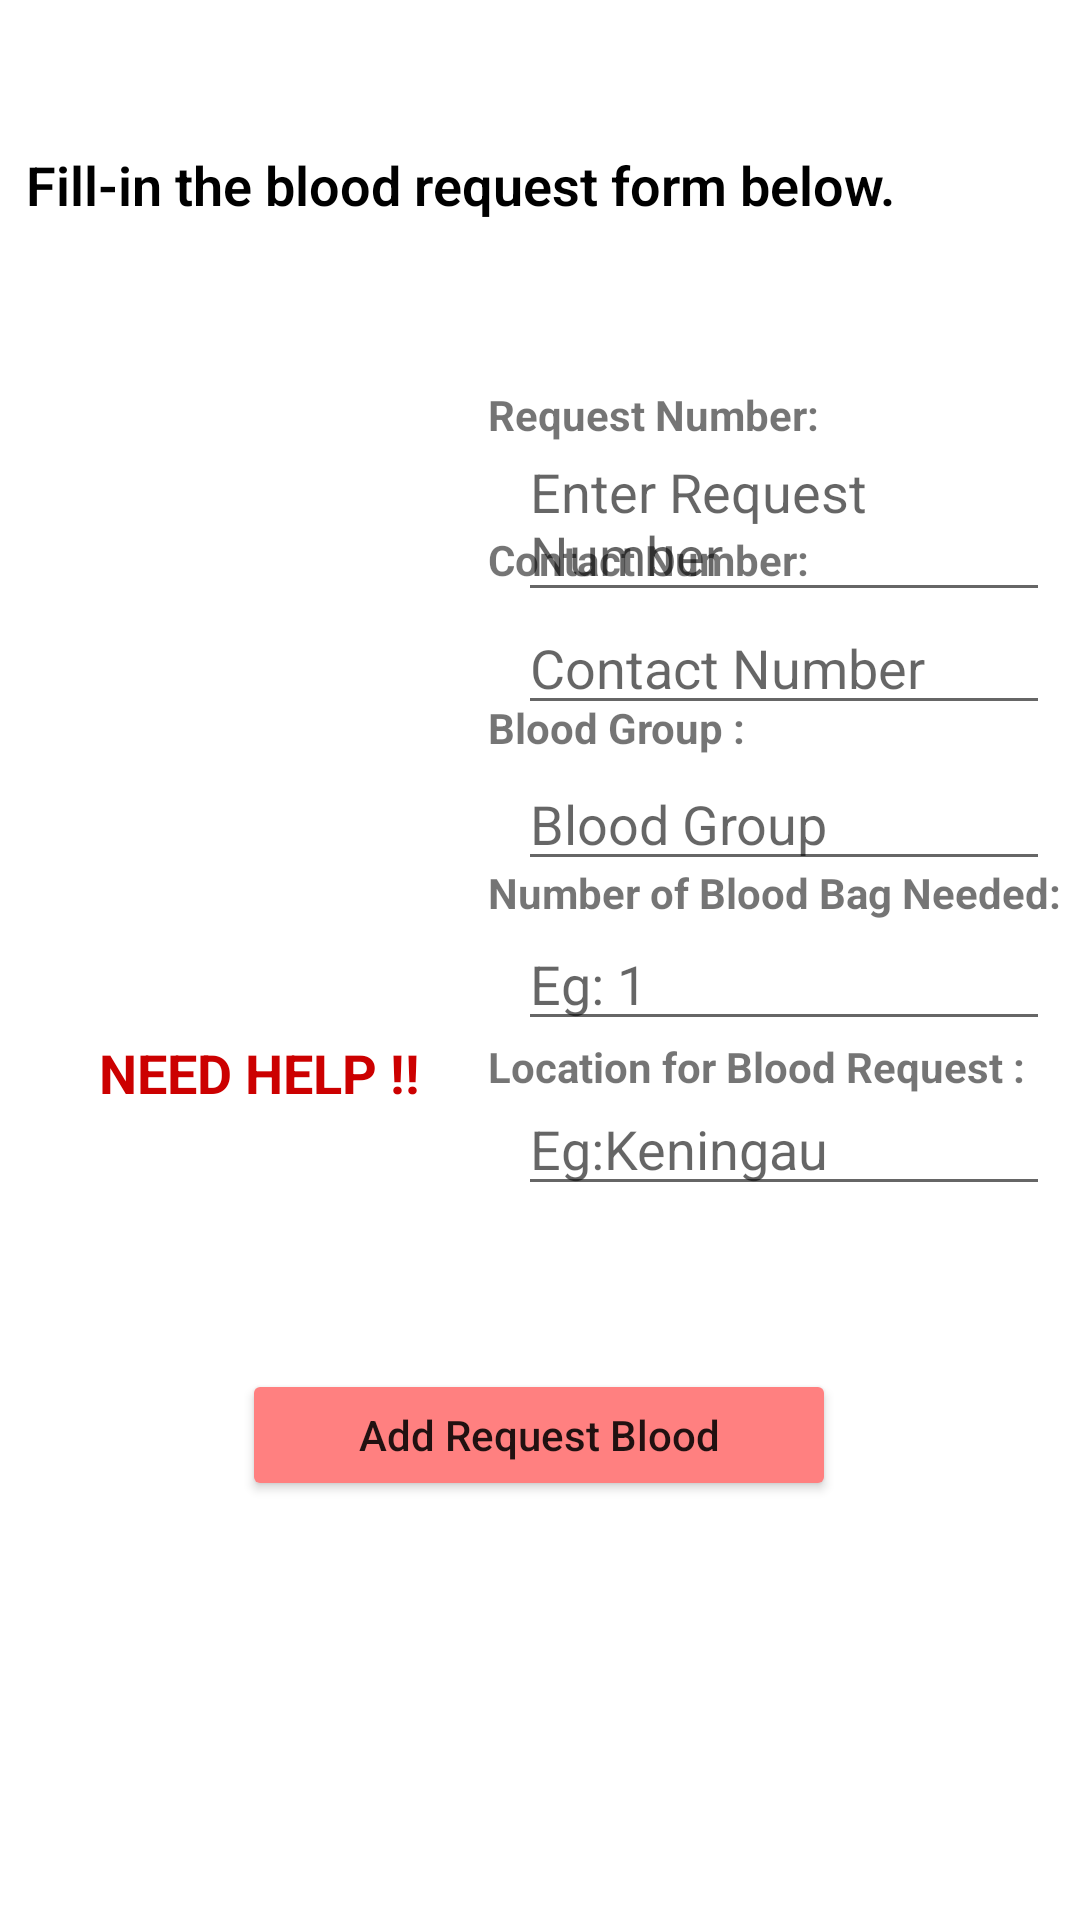

This screen was rendered from an Android layout file. Write that file and the resources it references.
<!-- AndroidManifest.xml: application theme Theme.MyApplication -->
<!-- res/layout/activity_addrequest.xml -->
<?xml version="1.0" encoding="utf-8"?>

<androidx.constraintlayout.widget.ConstraintLayout xmlns:android="http://schemas.android.com/apk/res/android"
    xmlns:app="http://schemas.android.com/apk/res-auto"
    xmlns:tools="http://schemas.android.com/tools"
    android:layout_width="match_parent"
    android:layout_height="match_parent">


    

    

    


    <ImageView
        android:id="@+id/imageView5"
        android:layout_width="150dp"
        android:layout_height="407dp"
        app:layout_constraintBottom_toBottomOf="parent"
        app:layout_constraintEnd_toEndOf="parent"
        app:layout_constraintHorizontal_bias="0.061"
        app:layout_constraintStart_toStartOf="parent"
        app:layout_constraintTop_toTopOf="parent"
        app:layout_constraintVertical_bias="0.175"
        app:srcCompat="@drawable/request"
        tools:ignore="MissingConstraints" />

    <TextView
        android:id="@+id/textView6"
        android:layout_width="0dp"
        android:layout_height="wrap_content"
        android:text="@string/textBlood"
        android:textStyle="bold"
        app:layout_constraintBottom_toBottomOf="parent"
        app:layout_constraintEnd_toEndOf="parent"
        app:layout_constraintHorizontal_bias="0.0"
        app:layout_constraintStart_toEndOf="@+id/imageView5"
        app:layout_constraintTop_toTopOf="parent"
        app:layout_constraintVertical_bias="0.375" />

    <EditText
        android:id="@+id/idEdtRequestLocation"
        android:layout_width="0dp"
        android:layout_height="wrap_content"
        android:layout_margin="10dp"
        android:hint="@string/needLoc"
        app:layout_constraintBottom_toBottomOf="parent"
        app:layout_constraintEnd_toEndOf="parent"
        app:layout_constraintHorizontal_bias="0.526"
        app:layout_constraintStart_toEndOf="@+id/imageView5"
        app:layout_constraintTop_toTopOf="parent"
        app:layout_constraintVertical_bias="0.606" />

    <EditText
        android:id="@+id/idEdtRequestBlood"
        android:layout_width="0dp"
        android:layout_height="wrap_content"
        android:layout_margin="10dp"
        android:hint="@string/needBlood"
        app:layout_constraintBottom_toBottomOf="parent"
        app:layout_constraintEnd_toEndOf="parent"
        app:layout_constraintHorizontal_bias="0.526"
        app:layout_constraintStart_toEndOf="@+id/imageView5"
        app:layout_constraintTop_toTopOf="parent"
        app:layout_constraintVertical_bias="0.419" />

    <TextView
        android:id="@+id/textView8"
        android:layout_width="0dp"
        android:layout_height="wrap_content"
        android:text="@string/textLoc"
        android:textStyle="bold"
        app:layout_constraintBottom_toBottomOf="parent"
        app:layout_constraintEnd_toEndOf="parent"
        app:layout_constraintHorizontal_bias="0.0"
        app:layout_constraintStart_toEndOf="@+id/imageView5"
        app:layout_constraintTop_toTopOf="parent"
        app:layout_constraintVertical_bias="0.557" />

    <TextView
        android:id="@+id/textView7"
        android:layout_width="0dp"
        android:layout_height="wrap_content"
        android:text="@string/textNumber"
        android:textStyle="bold"
        app:layout_constraintBottom_toBottomOf="parent"
        app:layout_constraintEnd_toEndOf="parent"
        app:layout_constraintHorizontal_bias="0.0"
        app:layout_constraintStart_toEndOf="@+id/imageView5"
        app:layout_constraintTop_toTopOf="parent"
        app:layout_constraintVertical_bias="0.464" />

    <EditText
        android:id="@+id/idEdtRequestBag"
        android:layout_width="0dp"
        android:layout_height="wrap_content"
        android:layout_margin="10dp"
        android:hint="@string/numberbag"
        app:layout_constraintBottom_toBottomOf="parent"
        app:layout_constraintEnd_toEndOf="parent"
        app:layout_constraintHorizontal_bias="0.526"
        app:layout_constraintStart_toEndOf="@+id/imageView5"
        app:layout_constraintTop_toTopOf="parent"
        app:layout_constraintVertical_bias="0.511" />

    <TextView
        android:id="@+id/textView15"
        android:layout_width="0dp"
        android:layout_height="wrap_content"
        android:text="@string/textContact"
        android:textStyle="bold"
        app:layout_constraintBottom_toBottomOf="parent"
        app:layout_constraintEnd_toEndOf="parent"
        app:layout_constraintHorizontal_bias="0.0"
        app:layout_constraintStart_toEndOf="@+id/imageView5"
        app:layout_constraintTop_toTopOf="parent"
        app:layout_constraintVertical_bias="0.285" />

    <TextView
        android:id="@+id/textView4"
        android:layout_width="0dp"
        android:layout_height="wrap_content"
        android:text="Request Number:"
        android:textStyle="bold"
        app:layout_constraintBottom_toBottomOf="parent"
        app:layout_constraintEnd_toEndOf="parent"
        app:layout_constraintHorizontal_bias="0.0"
        app:layout_constraintStart_toEndOf="@+id/imageView5"
        app:layout_constraintTop_toTopOf="parent"
        app:layout_constraintVertical_bias="0.207" />

    <EditText
        android:id="@+id/idEdtRequestContact"
        android:layout_width="0dp"
        android:layout_height="wrap_content"
        android:layout_margin="10dp"
        android:hint="@string/needContact"
        android:inputType="phone"
        app:layout_constraintBottom_toBottomOf="parent"
        app:layout_constraintEnd_toEndOf="parent"
        app:layout_constraintHorizontal_bias="0.526"
        app:layout_constraintStart_toEndOf="@+id/imageView5"
        app:layout_constraintTop_toTopOf="parent"
        app:layout_constraintVertical_bias="0.329" />

    <TextView
        android:id="@+id/textView3"
        android:layout_width="wrap_content"
        android:layout_height="wrap_content"
        android:text="@string/help"
        android:textColor="@android:color/holo_red_dark"
        android:textSize="18sp"
        android:textStyle="bold"
        app:layout_constraintBottom_toBottomOf="parent"
        app:layout_constraintEnd_toEndOf="parent"
        app:layout_constraintHorizontal_bias="0.131"
        app:layout_constraintStart_toStartOf="parent"
        app:layout_constraintTop_toTopOf="parent"
        app:layout_constraintVertical_bias="0.561" />

    <EditText
        android:id="@+id/idEdtRequestName"
        android:layout_width="0dp"
        android:layout_height="wrap_content"
        android:layout_margin="10dp"
        android:hint="Enter Request Number"
        app:layout_constraintBottom_toBottomOf="parent"
        app:layout_constraintEnd_toEndOf="parent"
        app:layout_constraintHorizontal_bias="0.526"
        app:layout_constraintStart_toEndOf="@+id/imageView5"
        app:layout_constraintTop_toTopOf="parent"
        app:layout_constraintVertical_bias="0.236" />

    <Button
        android:id="@+id/idBtnAddRequest"
        android:layout_width="198dp"
        android:layout_height="44dp"
        android:layout_margin="10dp"
        android:backgroundTint="@color/pinkk"
        android:text="Add Request Blood"
        android:textAllCaps="false"
        app:layout_constraintBottom_toBottomOf="parent"
        app:layout_constraintEnd_toEndOf="parent"
        app:layout_constraintHorizontal_bias="0.497"
        app:layout_constraintStart_toStartOf="parent"
        app:layout_constraintTop_toTopOf="parent"
        app:layout_constraintVertical_bias="0.775" />

    <TextView
        android:id="@+id/textView"
        android:layout_width="wrap_content"
        android:layout_height="wrap_content"
        android:fontFamily="sans-serif-light"
        android:text="@string/requestt"
        android:textAlignment="textStart"
        android:textAllCaps="false"
        android:textAppearance="@style/TextAppearance.AppCompat.Display1"
        android:textColor="?attr/colorPrimaryDark"
        android:textSize="18sp"
        android:textStyle="bold"
        app:layout_constraintBottom_toBottomOf="parent"
        app:layout_constraintEnd_toEndOf="parent"
        app:layout_constraintHorizontal_bias="0.123"
        app:layout_constraintStart_toStartOf="parent"
        app:layout_constraintTop_toTopOf="parent"
        app:layout_constraintVertical_bias="0.08" />

</androidx.constraintlayout.widget.ConstraintLayout>
<!-- resources referenced by this layout -->
<resources>
  <color name="pinkk">#FF8080</color>
  <string name="help">NEED HELP !!</string>
  <string name="needBlood">Blood Group</string>
  <string name="needContact">Contact Number</string>
  <string name="needLoc">Eg:Keningau</string>
  <string name="numberbag">Eg: 1</string>
  <string name="requestt">Fill-in the blood request form below.</string>
  <string name="textBlood">Blood Group :</string>
  <string name="textContact">Contact Number: </string>
  <string name="textLoc">Location for Blood Request :</string>
  <string name="textNumber">Number of Blood Bag Needed:</string>
  <style name="Theme.MyApplication" parent="Theme.MaterialComponents.DayNight.DarkActionBar">
  
          
          <item name="colorPrimary">@color/purple_500</item>
          <item name="colorPrimaryVariant">@color/purple_700</item>
          <item name="colorOnPrimary">@color/white</item>
          
          <item name="colorSecondary">@color/teal_200</item>
          <item name="colorSecondaryVariant">@color/teal_700</item>
          <item name="colorOnSecondary">@color/black</item>
          
          <item name="android:statusBarColor" tools:targetApi="l">?attr/colorPrimaryVariant</item>
          
      </style>
  <color name="purple_500">#FF6200EE</color>
  <color name="purple_700">#FF3700B3</color>
  <color name="white">#FFFFFFFF</color>
  <color name="teal_200">#FF03DAC5</color>
  <color name="teal_700">#FF018786</color>
  <color name="black">#FF000000</color>
</resources>
